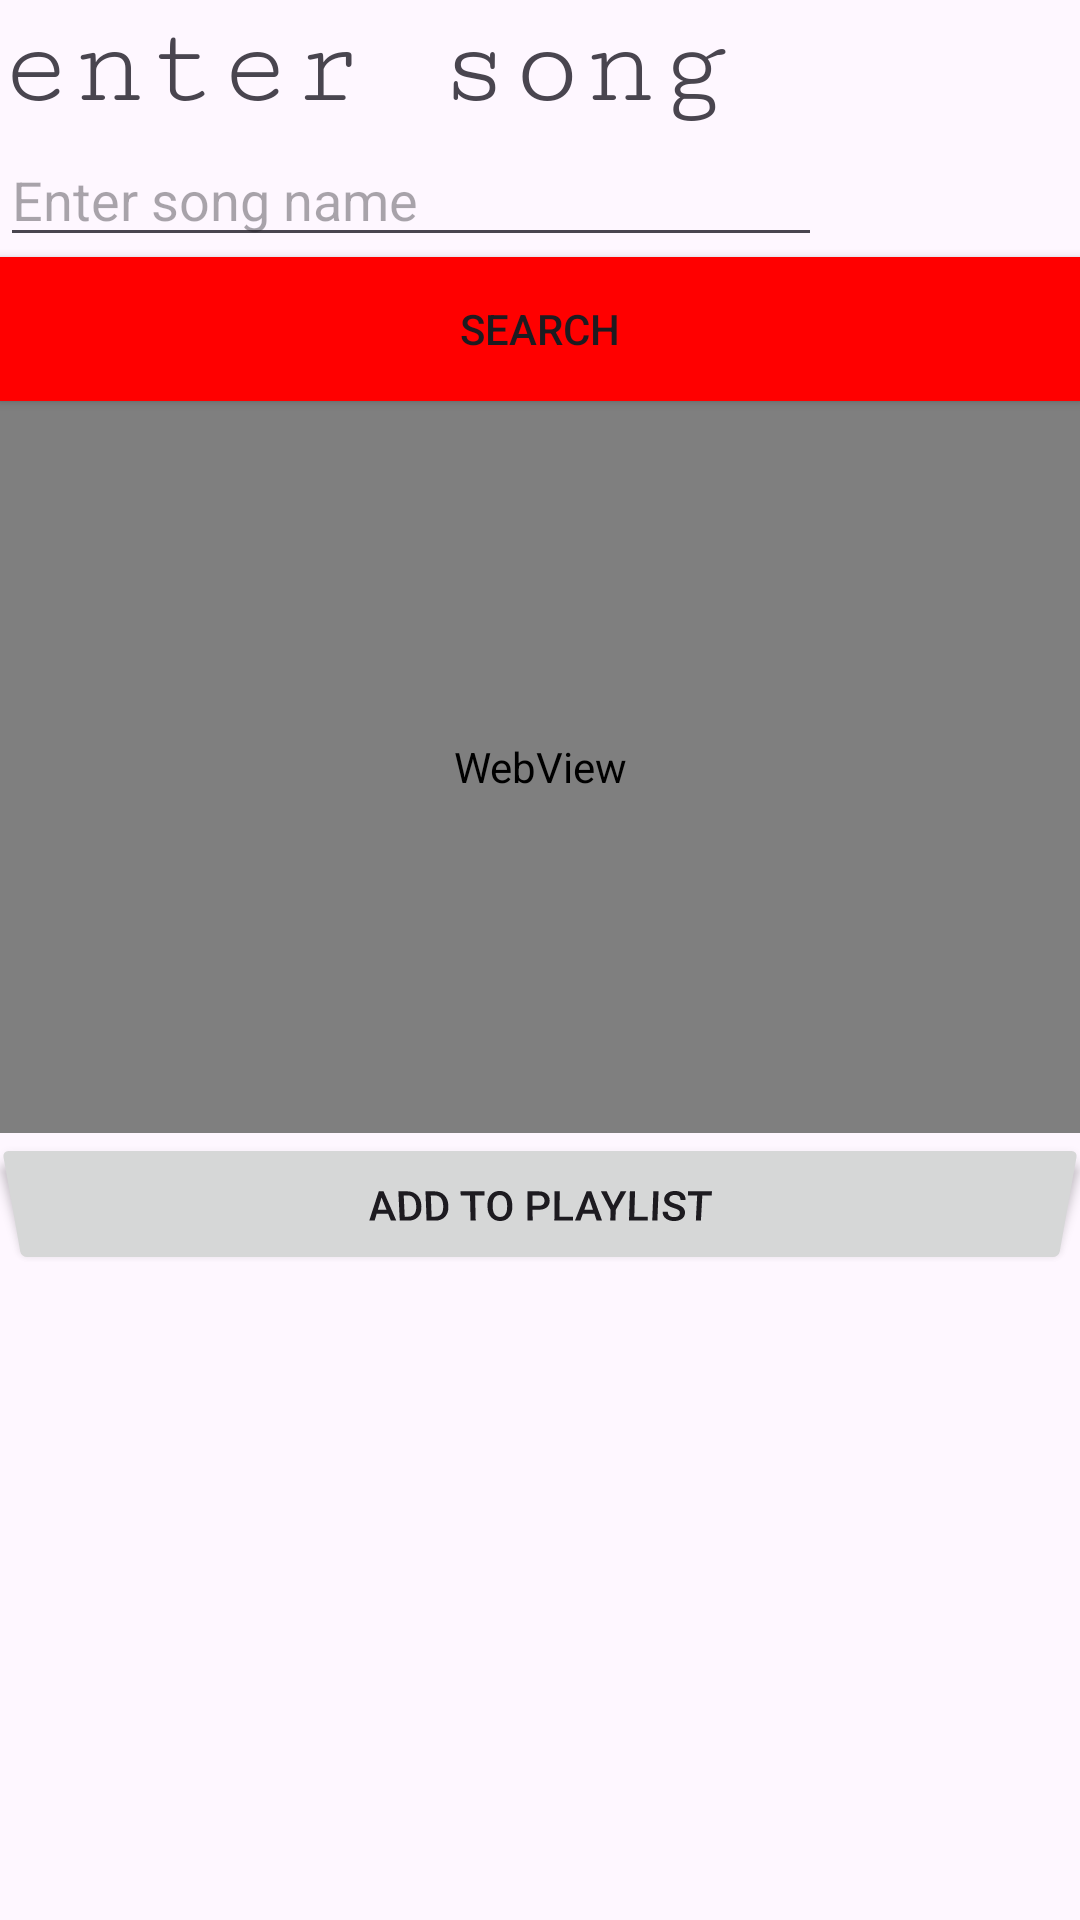

Here is an Android app screen rendered from its layout file. Give the layout XML and the strings, colors and styles it references.
<!-- AndroidManifest.xml: application theme Theme.Noa_project -->
<!-- res/layout/activity_search_song.xml -->
<?xml version="1.0" encoding="utf-8"?>
<LinearLayout xmlns:android="http://schemas.android.com/apk/res/android"
    xmlns:app="http://schemas.android.com/apk/res-auto"
    xmlns:tools="http://schemas.android.com/tools"
    android:layout_width="match_parent"
    android:layout_height="match_parent"
    android:orientation="vertical"
    tools:context=".MainActivity">
<TextView
    android:layout_width="match_parent"
    android:layout_height="wrap_content"
    android:text="enter song "
    android:fontFamily="serif-monospace"
    android:textSize="40dp"
    ></TextView>

    <EditText
        android:id="@+id/searchEditText"
        android:layout_width="274dp"
        android:layout_height="wrap_content"
        android:hint="Enter song name" />

    <Button
        android:id="@+id/searchButton"
        android:layout_width="match_parent"
        android:layout_height="wrap_content"
        android:text="Search"
        android:textColorLink="#FF0000"
        android:background="#FF0000"

        android:textColorHighlight="#FF0000"/>

    <WebView

        android:id="@+id/webView"
        android:layout_width="match_parent"
        android:layout_height="244dp" />

    <Button
        android:id="@+id/PlayList"
        android:layout_width="match_parent"
        android:layout_height="wrap_content"
        android:rotationX="-11"
        android:text="add to playlist" />
</LinearLayout>
<!-- resources referenced by this layout -->
<resources>
  <style name="Theme.Noa_project" parent="Base.Theme.Noa_project" />
  <style name="Base.Theme.Noa_project" parent="Theme.Material3.DayNight.NoActionBar">
          
          
      </style>
</resources>
